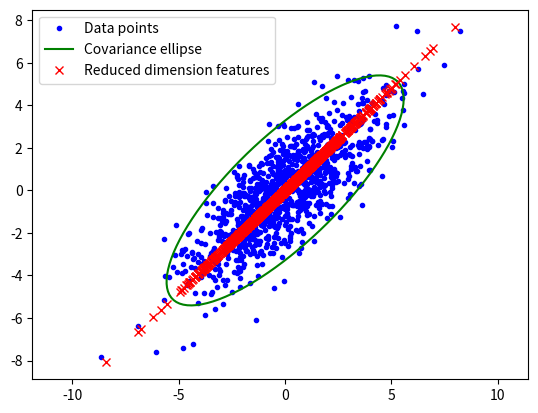

Here is the Python script that generated this plot:
import numpy as np
import math
import matplotlib.pyplot as plt

npoints = 1000
mean = [0, 0]
s1 = 9
s2 = 1
cov = [[s1, 0], [0, s2]]
# x^2 / 1 + y^2 / 100 = 5.99
# x^2 / (s1 * 5.99) + y^2 / (s2 * 5.99) = 1
# x = cos(t) / sqrt(s1 * 5.99)
# y = sin(t) / sqrt(s2 * 5.99)

x_o, y_o = np.random.multivariate_normal(mean, cov, npoints).T
#plt.plot(x_o, y_o, 'b.')
#plt.plot([math.cos(t) * math.sqrt(s1*5.99) for t in np.linspace(0, 2*math.pi, 100)],
#         [math.sin(t) * math.sqrt(s2*5.99) for t in np.linspace(0, 2*math.pi, 100)],
#         'g-')
#plt.axis('equal')

c = math.cos(math.pi / 4)
s = math.sin(math.pi / 4)
# [c  -s]
# [s   c]
print('Rotation matrix that transform points in O to P')
T_po = np.array([[c, -s],[s,c]])
print(T_po)

x_p = [e[0]*c-e[1]*s for e in zip(x_o, y_o)]
y_p = [e[0]*s+e[1]*c for e in zip(x_o, y_o)]
plt.plot(x_p, y_p, 'b.', label='Data points')
plt.axis('equal')

M = np.zeros((2,2))
for i, j in zip(x_p, y_p):
    M[0, 0] += i*i
    M[0, 1] += i*j
    M[1, 0] += j*i
    M[1, 1] += j*j

S, Q = np.linalg.eig(M / npoints)
print(S)
print('Rotation matrix that transform points in P to O')
print(Q)
ellipse_x_p = [math.cos(t) * math.sqrt(S[0]*5.99) for t in np.linspace(0, 2*math.pi, 100)]
ellipse_y_p = [math.sin(t) * math.sqrt(S[1]*5.99) for t in np.linspace(0, 2*math.pi, 100)]
ellipse_x_o = [e[0]*Q[0,0]+e[1]*Q[0,1] for e in zip(ellipse_x_p, ellipse_y_p)]
ellipse_y_o = [e[0]*Q[1,0]+e[1]*Q[1,1] for e in zip(ellipse_x_p, ellipse_y_p)]
plt.plot(ellipse_x_o, ellipse_y_o, 'g-', label='Covariance ellipse')

# A*q1
reduced_f_p = [e[0]*Q[0,0] + e[1]*Q[1,0] for e in zip(x_p, y_p)]
# We set other feature dimensions all be 0
fx_o = [e*Q[0,0]+0*Q[0,1] for e in reduced_f_p]
fy_o = [e*Q[1,0]+0*Q[1,1] for e in reduced_f_p]

plt.plot(fx_o, fy_o, 'rx', label='Reduced dimension features')
plt.legend()
plt.show()
